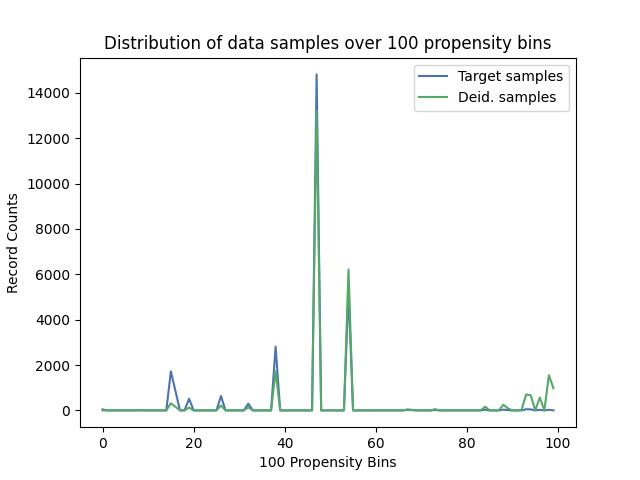

The table this chart was drawn from, first rows:
, Target samples, Deid. samples
0, 44, 0
1, 0, 0
2, 0, 0
3, 0, 0
4, 0, 0
5, 0, 0
6, 0, 0
7, 0, 0
8, 12, 1
9, 0, 0
10, 0, 0
11, 0, 0
12, 0, 0
13, 0, 0
14, 0, 0
15, 1723, 312
16, 861, 160
17, 0, 0
18, 0, 0
19, 514, 124
20, 0, 0
21, 0, 0
22, 0, 0
23, 0, 0
24, 0, 0
25, 0, 0
26, 632, 217
27, 0, 0
28, 0, 0
29, 0, 0
30, 0, 0
31, 0, 0
32, 295, 137
33, 2, 1
34, 0, 0
35, 0, 0
36, 0, 0
37, 0, 0
38, 2814, 1735
39, 0, 0
40, 0, 0
41, 0, 0
42, 0, 0
43, 0, 0
44, 0, 0
45, 0, 0
46, 0, 0
47, 14816, 13231
48, 0, 0
49, 0, 0
50, 4, 4
51, 0, 0
52, 0, 0
53, 0, 0
54, 5255, 6212
55, 0, 0
56, 0, 0
57, 0, 0
58, 0, 0
59, 0, 0
... 40 more rows
